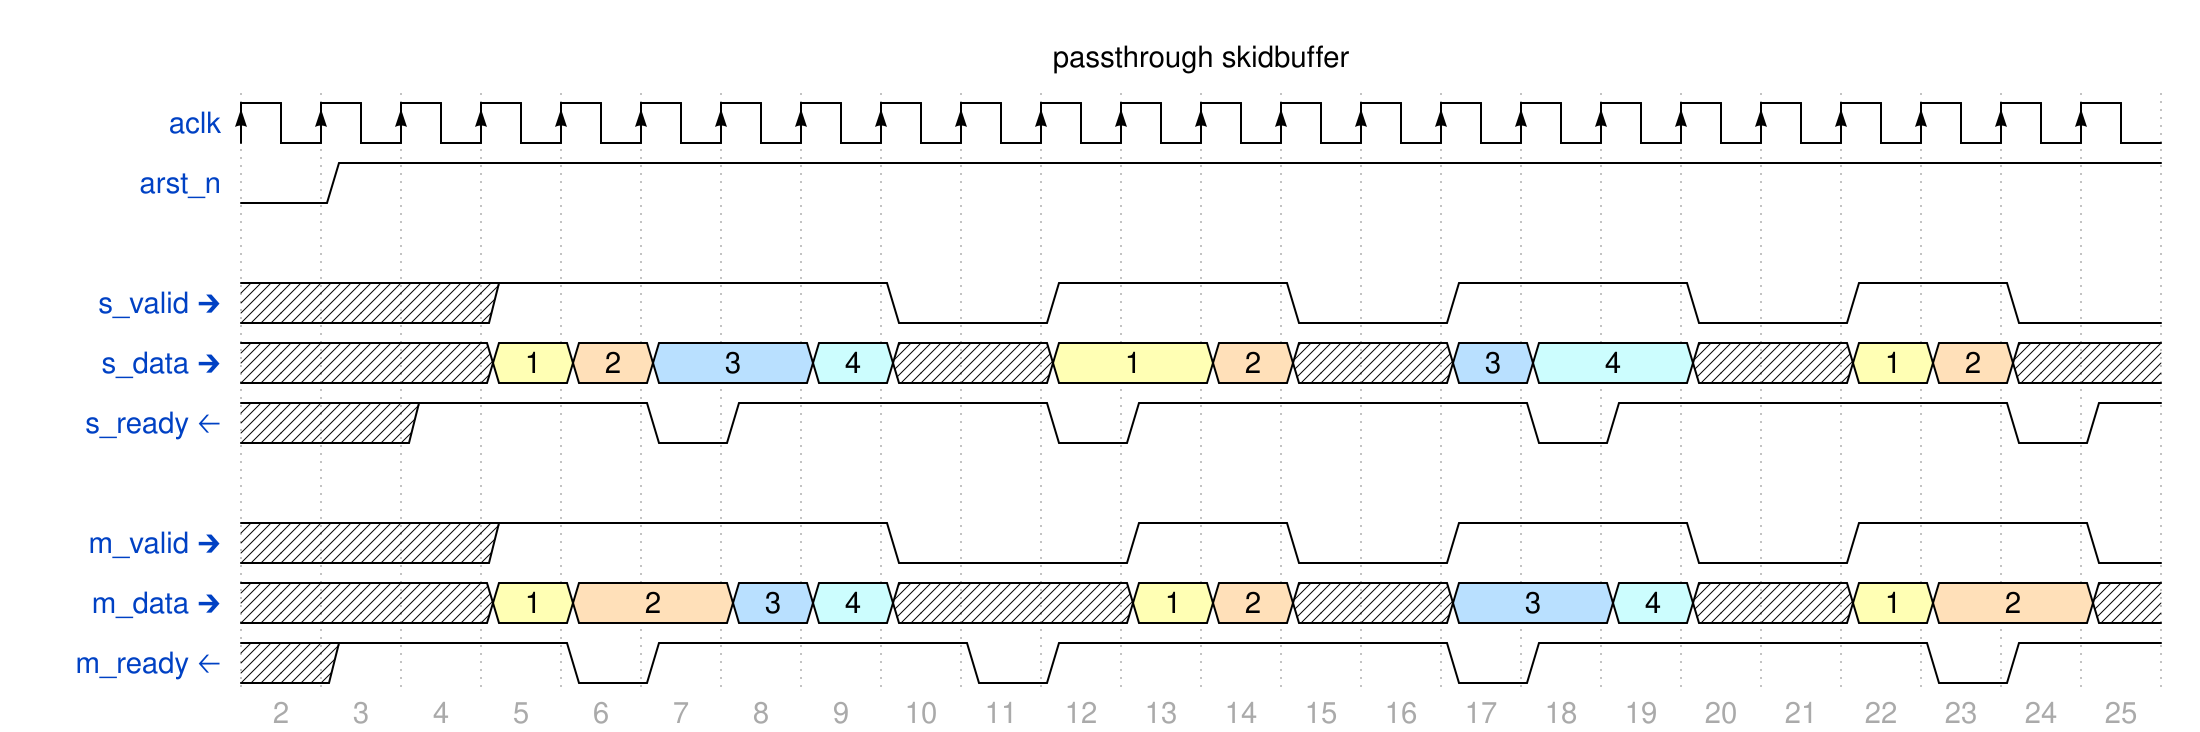

Write the WaveJSON whose rendering is this waveform diagram.

{signal: [
  {name: 'aclk', wave: 'P.......................'},
  {name: 'arst_n', wave: '01......................'},
  {},
  {name: 's_valid 🡲', wave:'x..1....0.1..0.1..0.1.0.'},
  {name: 's_data 🡲', wave:'x..345.6x.3.4x.56.x.34x.', data: [1,2,3,4,1,2,3,4,1,2,3,4,1,2,3,4,1,2,3,4]},
  {name: 's_ready 🡠', wave: 'x.1..01...01....01....01'},
  {},
  {name: 'm_valid 🡲', wave:'x..1....0..1.0.1..0.1..0'},
  {name: 'm_data 🡲', wave:'x..34.56x..34x.5.6x.34.x', data: [1,2,3,4,1,2,3,4,1,2,3,4,1,2,3,4,1,2,3,4]},
  {name: 'm_ready 🡠', wave: 'x1..01...01....01....01.'},
  
],config: { hscale: 1 },
  head:{
   text:'passthrough skidbuffer',
 },
 foot:{
   tock:2
  }
}
